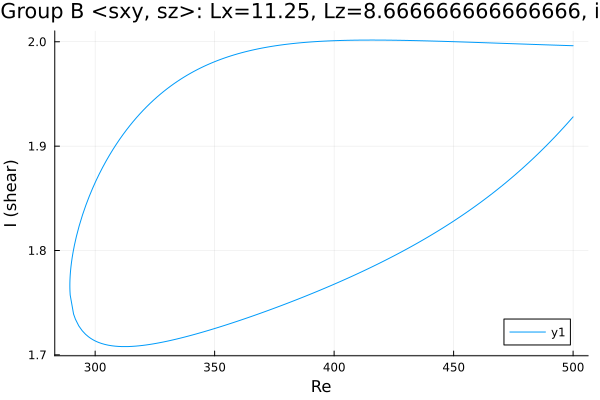

Values plotted in this chart, from the file beside it:
Re, shear
500.0, 1.996
499, 1.996
497.6, 1.996
496.2, 1.996
494.8, 1.997
493.4, 1.997
492, 1.997
490.6, 1.997
489.1, 1.997
487.7, 1.997
486.3, 1.997
484.9, 1.997
483.5, 1.997
482.1, 1.998
480.7, 1.998
479.2, 1.998
477.8, 1.998
476.4, 1.998
475, 1.998
473.6, 1.998
472.2, 1.998
470.8, 1.998
469.3, 1.999
467.9, 1.999
466.5, 1.999
465.1, 1.999
463.7, 1.999
462.3, 1.999
460.9, 1.999
459.4, 1.999
458, 1.999
456.6, 2
455.2, 2
453.8, 2
452.4, 2
451, 2
449.5, 2
448.1, 2
446.7, 2
445.3, 2
443.9, 2.001
442.5, 2.001
441.1, 2.001
439.7, 2.001
438.2, 2.001
436.8, 2.001
435.4, 2.001
434, 2.001
432.6, 2.001
431.2, 2.001
429.8, 2.001
428.3, 2.001
426.9, 2.001
425.5, 2.001
424.1, 2.002
422.7, 2.002
421.3, 2.002
419.9, 2.002
418.4, 2.002
417, 2.002
... 313 more rows
